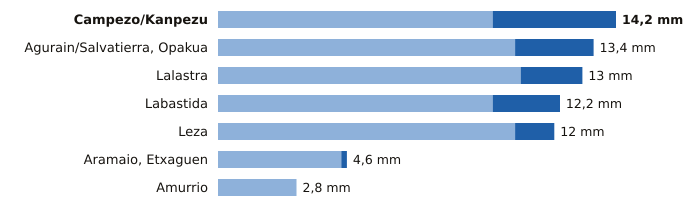

Data behind this chart, as committed beside it:
estacion, provincia, indicativo, mm_6_dias_anteriores, mm_hoy, mm_7_dias, horas_de_hoy
Campezo/Kanpezu, Álava, 9178X, 9.8, 4.4, 14.2, 18
Agurain/Salvatierra, Opakua, Álava, 9073X, 10.6, 2.8, 13.4, 18
Lalastra, Álava, 9060X, 10.8, 2.2, 13.0, 18
Labastida, Álava, 9122I, 9.8, 2.4, 12.2, 18
Leza, Álava, 9145X, 10.6, 1.4, 12.0, 18
Aramaio, Etxaguen, Álava, 1044X, 4.4, 0.2, 4.6, 18
Amurrio, Álava, 1060X, 2.8, 0.0, 2.8, 18
